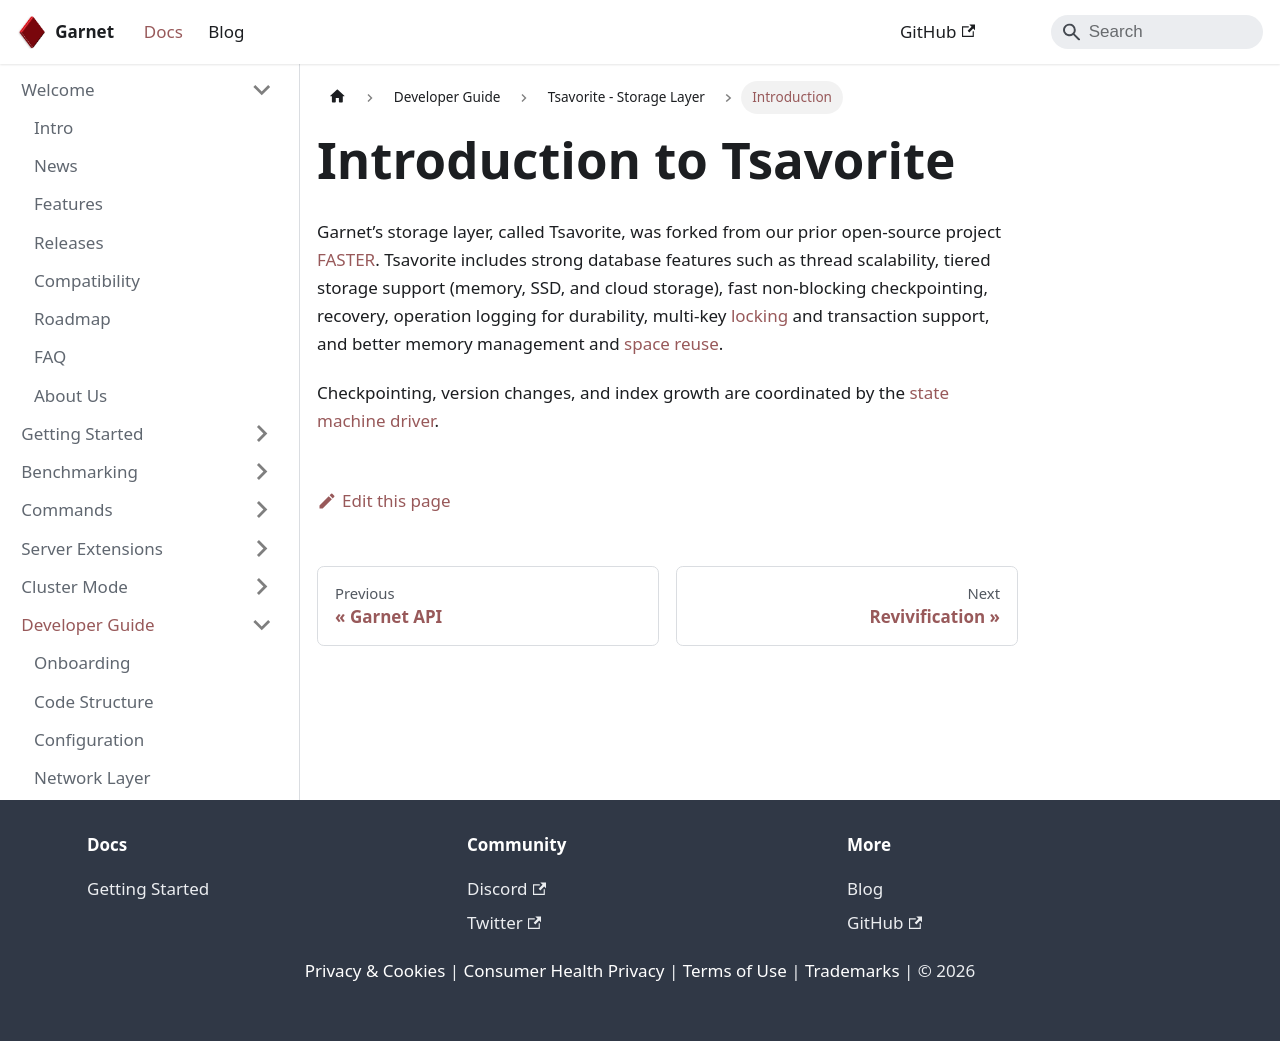

repository: microsoft/garnet · page: docs/dev/tsavorite/intro.html · generator: docusaurus

---
id: intro
sidebar_label: Introduction
title: Introduction
---

# Introduction to Tsavorite

Garnet’s storage layer, called Tsavorite, was forked from our prior open-source project [FASTER](https://github.com/microsoft/FASTER). Tsavorite includes strong database features such as thread scalability, 
tiered storage support (memory, SSD, and cloud storage), fast non-blocking checkpointing, recovery, operation logging for durability, multi-key [locking](locking.md) and transaction support, and better 
memory management and [space reuse](reviv.md).

Checkpointing, version changes, and index growth are coordinated by the
[state machine driver](state-machine.md).
